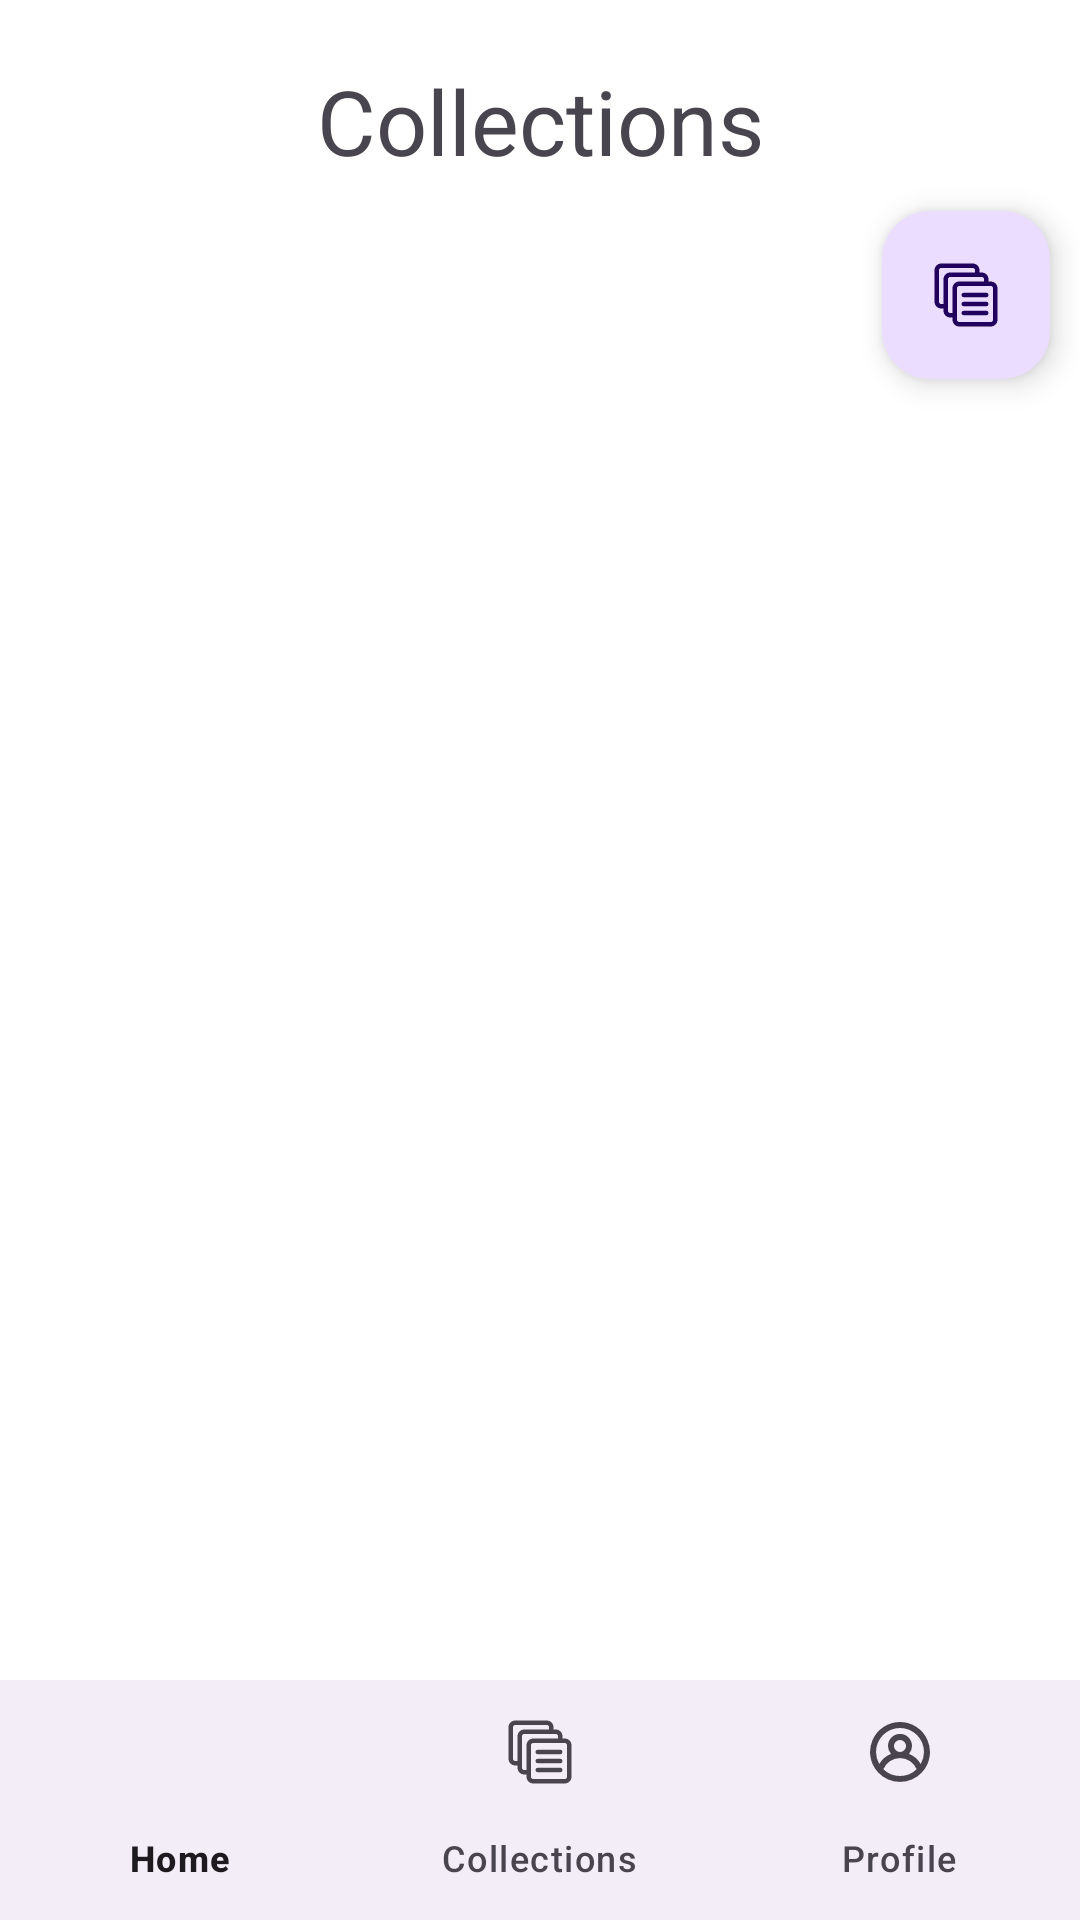

Here is an Android app screen rendered from its layout file. Give the layout XML and the strings, colors and styles it references.
<!-- AndroidManifest.xml: application theme Theme.CollectRack -->
<!-- res/layout/activity_collections.xml -->
<?xml version="1.0" encoding="utf-8"?>
<RelativeLayout xmlns:android="http://schemas.android.com/apk/res/android"
    xmlns:app="http://schemas.android.com/apk/res-auto"
    xmlns:tools="http://schemas.android.com/tools"
    android:id="@+id/main"
    android:layout_width="match_parent"
    android:layout_height="match_parent"
    android:background="@color/white"
    tools:context=".Collections">

    <TextView
        android:id="@+id/Collection"
        android:layout_width="match_parent"
        android:layout_height="wrap_content"
        android:layout_marginTop="20dp"
        android:gravity="center"
        android:text="Collections"
        android:textSize="30sp" />

    <com.google.android.material.floatingactionbutton.FloatingActionButton
        android:id="@+id/fab"
        android:layout_width="wrap_content"
        android:layout_height="wrap_content"
        android:layout_below="@id/Collection"
        android:layout_alignParentEnd="true"
        android:layout_marginEnd="20dp"
        android:layout_marginBottom="20dp"
        android:layout_margin="10dp"
        android:gravity="center"
        app:srcCompat="@drawable/ic_collections"
        />


    <ListView
        android:id="@+id/collectionList"
        android:layout_width="match_parent"
        android:layout_height="670dp"
        android:layout_below="@id/fab"
        android:layout_above="@id/bottomNavigation"
        android:layout_alignParentEnd="true"
        android:layout_margin="10dp"
        android:layout_marginTop="45dp"
        android:layout_marginEnd="7dp"
        android:layout_marginBottom="10dp" />

    <com.google.android.material.bottomnavigation.BottomNavigationView
        android:id="@+id/bottomNavigation"
        android:layout_width="match_parent"
        android:layout_height="wrap_content"
        android:layout_alignParentBottom="true"
        app:labelVisibilityMode="labeled"
        app:menu="@menu/bottom_navigation_menu"/>

</RelativeLayout>
<!-- resources referenced by this layout -->
<resources>
  <!-- drawable ic_collections (drawable) -->
  <vector xmlns:android="http://schemas.android.com/apk/res/android"
      android:width="32dp"
      android:height="32dp"
      android:viewportWidth="32"
      android:viewportHeight="32">
    <path
        android:fillColor="#FF000000"
        android:pathData="M15,19a1,1 0,0 0,-1 1,1 1,0 0,0 1,1h10a1,1 0,0 0,1 -1,1 1,0 0,0 -1,-1zM15,15a1,1 0,0 0,-1 1,1 1,0 0,0 1,1h10a1,1 0,0 0,1 -1,1 1,0 0,0 -1,-1zM15,23a1,1 0,0 0,-1 1,1 1,0 0,0 1,1h10a1,1 0,0 0,1 -1,1 1,0 0,0 -1,-1z"
        android:fillType="evenOdd"/>
    <path
        android:fillColor="#FF000000"
        android:pathData="m5,2c-1.645,0 -3,1.355 -3,3v14c0,1.645 1.355,3 3,3h1v1c0,1.645 1.355,3 3,3h1v1c0,1.645 1.355,3 3,3h14c1.645,0 3,-1.355 3,-3L30,13c0,-1.645 -1.355,-3 -3,-3h-1v-1c0,-1.645 -1.355,-3 -3,-3h-1v-1c0,-1.645 -1.355,-3 -3,-3zM5,4h14c0.571,0 1,0.429 1,1v1h-11c-1.645,0 -3,1.355 -3,3v11h-1c-0.571,0 -1,-0.429 -1,-1L4,5c0,-0.571 0.429,-1 1,-1zM9,8h14c0.571,0 1,0.429 1,1v1h-11c-1.645,0 -3,1.355 -3,3v11h-1c-0.571,0 -1,-0.429 -1,-1L8,9c0,-0.571 0.429,-1 1,-1zM13,12c4.667,0 9.333,0 14,0 0.571,0 1,0.429 1,1v14c0,0.571 -0.429,1 -1,1h-14c-0.571,0 -1,-0.429 -1,-1 0,-4.667 0,-9.333 0,-14 0,-0.571 0.429,-1 1,-1z"
        android:fillType="evenOdd"/>
  </vector>
  <style name="Theme.CollectRack" parent="Base.Theme.CollectRack" />
  <style name="Base.Theme.CollectRack" parent="Theme.Material3.DayNight.NoActionBar">
          
          
      </style>
  <!-- not gathered from this repository: default colours our renderer supplied (Android Studio template values) -->
  <color name="white">#FFFFFFFF</color>
</resources>
